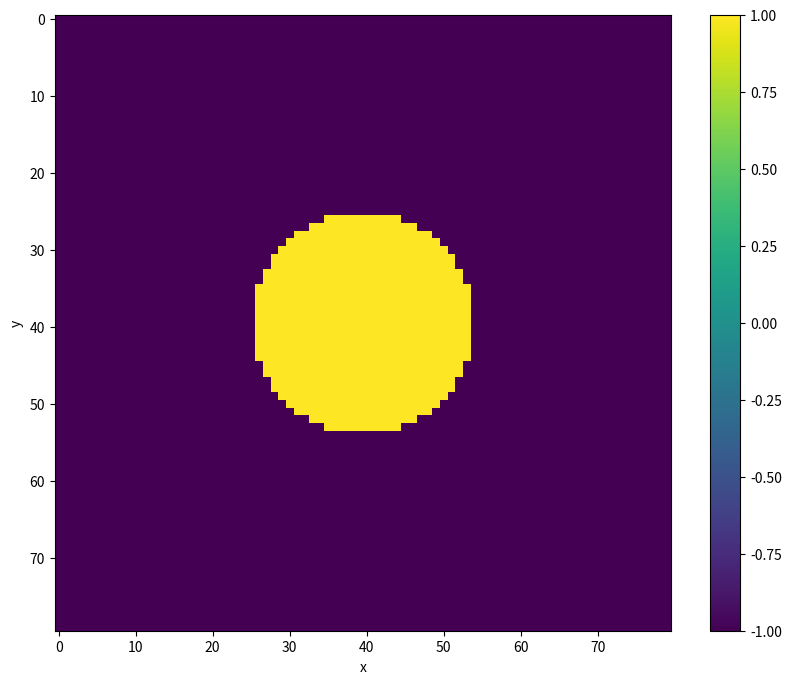

Write the Python code that produced this figure.
import numpy as np
from matplotlib import pyplot as plt
import matplotlib.animation as anim

# Constants
R0 = 7.2 # 1 mikrometer

Lambda = 1
kappa = 1 
a = 1 # Log difference ~ c^3
b = 5 # Suspected chi

# Simulation
l = 40 # domain size
dx = 0.5
dt = 10e-3 # < 0.16 = 4*(kappa)/(Lambda*b^2)

t = 0
t_max = 20

def F(u):
    return u**3

x = np.arange(0, l, dx); y = np.arange(0, l, dx)
N = len(x)

def s(X, Y, r):
    R = np.sqrt((X - np.mean(X))**2 + (Y - np.mean(Y))**2) # Distance from center
    return np.array(R < r, dtype=np.float64) # Mask

#phi = 2 * np.random.random((N, N)) - 1

X, Y = np.meshgrid(x, y)
phi = s(X, Y, R0)
phi[phi < 0.9] = -1

phi_tilde = np.fft.fft2(phi)

k = 2*np.pi*np.fft.fftfreq(N, dx)
kx, ky = np.meshgrid(k, k)
k_squared = kx**2 + ky**2

phi_over_t = []
mean_values = []

i = 0
while t < t_max:
    phi = np.fft.ifft2(phi_tilde).real
    non_linear_term = np.fft.fft2(F(phi))

    # Entire potential explicit
    #phi_tilde = (phi_tilde + Lambda*k_squared*dt * (-a*non_linear_term + b*phi_tilde)) / (1 + Lambda*dt*k_squared*(k_squared*kappa))

    # Original (only c^3 explicit)
    phi_tilde = (phi_tilde - Lambda*a*k_squared*non_linear_term*dt)/(1 + Lambda*dt*k_squared*(kappa*k_squared - b))

    if i%25 == 0:
        mean_values.append([t, np.mean(phi)])
        phi_over_t.append([t, phi.copy()])
        
    t+=dt
    i+=1



# Function returning playable animation
def get_animation(u_of_t):
    fig, ax = plt.subplots(figsize=(10, 8))

    im = ax.imshow(u_of_t[0][1], vmax=1, vmin=-1)
    fig.colorbar(im, ax=ax)

    ax.set(xlabel="x", ylabel="y")

    def update(frame):
        im.set_data(u_of_t[frame][1])
        #im.set_clim(vmax=np.max(u_of_t[frame][1]), vmin=np.min(u_of_t[frame][1]))
        ax.set_title(f"t = {u_of_t[frame][0]:.2f}")

        return im

    return anim.FuncAnimation(fig, update, frames=len(u_of_t), interval=20)

ani = get_animation(phi_over_t)

#plt.figure()
#plt.plot(*zip(*mean_values), "o")
plt.show()
